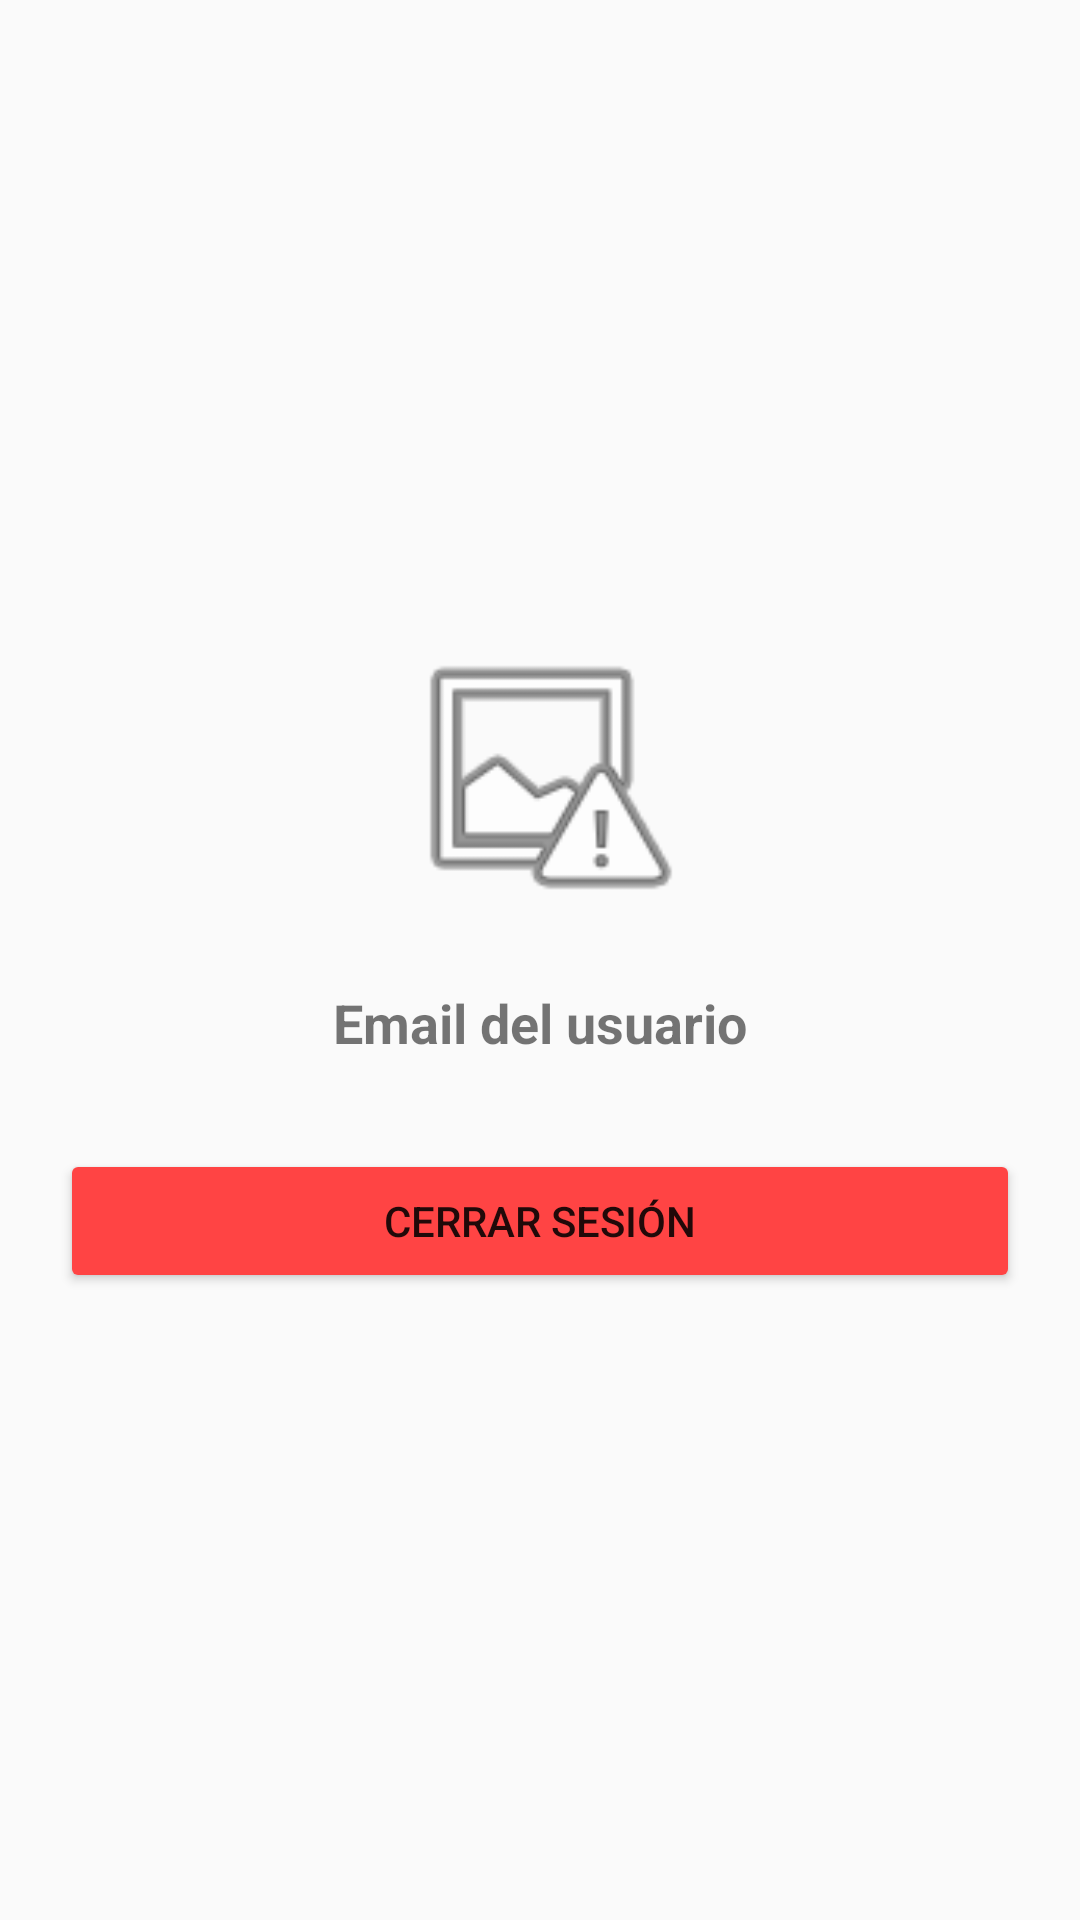

Produce the Android XML layout that renders to this screen, including the resource entries it uses.
<!-- AndroidManifest.xml: application theme Theme.RickMortyApp -->
<!-- res/layout/fragment_profile.xml -->
<?xml version="1.0" encoding="utf-8"?>
<LinearLayout xmlns:android="http://schemas.android.com/apk/res/android"
    android:layout_width="match_parent"
    android:layout_height="match_parent"
    android:gravity="center"
    android:orientation="vertical"
    android:padding="20dp">

    <ImageView
        android:layout_width="100dp"
        android:layout_height="100dp"
        android:src="@android:drawable/ic_menu_report_image"
        android:layout_marginBottom="20dp" />

    <TextView
        android:id="@+id/tvUserEmail"
        android:layout_width="wrap_content"
        android:layout_height="wrap_content"
        android:text="Email del usuario"
        android:textSize="18sp"
        android:textStyle="bold" />

    <Button
        android:id="@+id/btnLogout"
        android:layout_width="match_parent"
        android:layout_height="wrap_content"
        android:layout_marginTop="30dp"
        android:text="Cerrar Sesión"
        android:backgroundTint="@android:color/holo_red_light" />

</LinearLayout>
<!-- resources referenced by this layout -->
<resources>
  <style name="Theme.RickMortyApp" parent="Theme.AppCompat.Light.NoActionBar">
          <item name="colorPrimary">@color/purple_500</item>
          <item name="colorPrimaryDark">@color/black</item>
          <item name="colorAccent">@color/white</item>
      </style>
  <color name="purple_500">#FF6200EE</color>
  <color name="black">#FF000000</color>
  <color name="white">#FFFFFFFF</color>
</resources>
